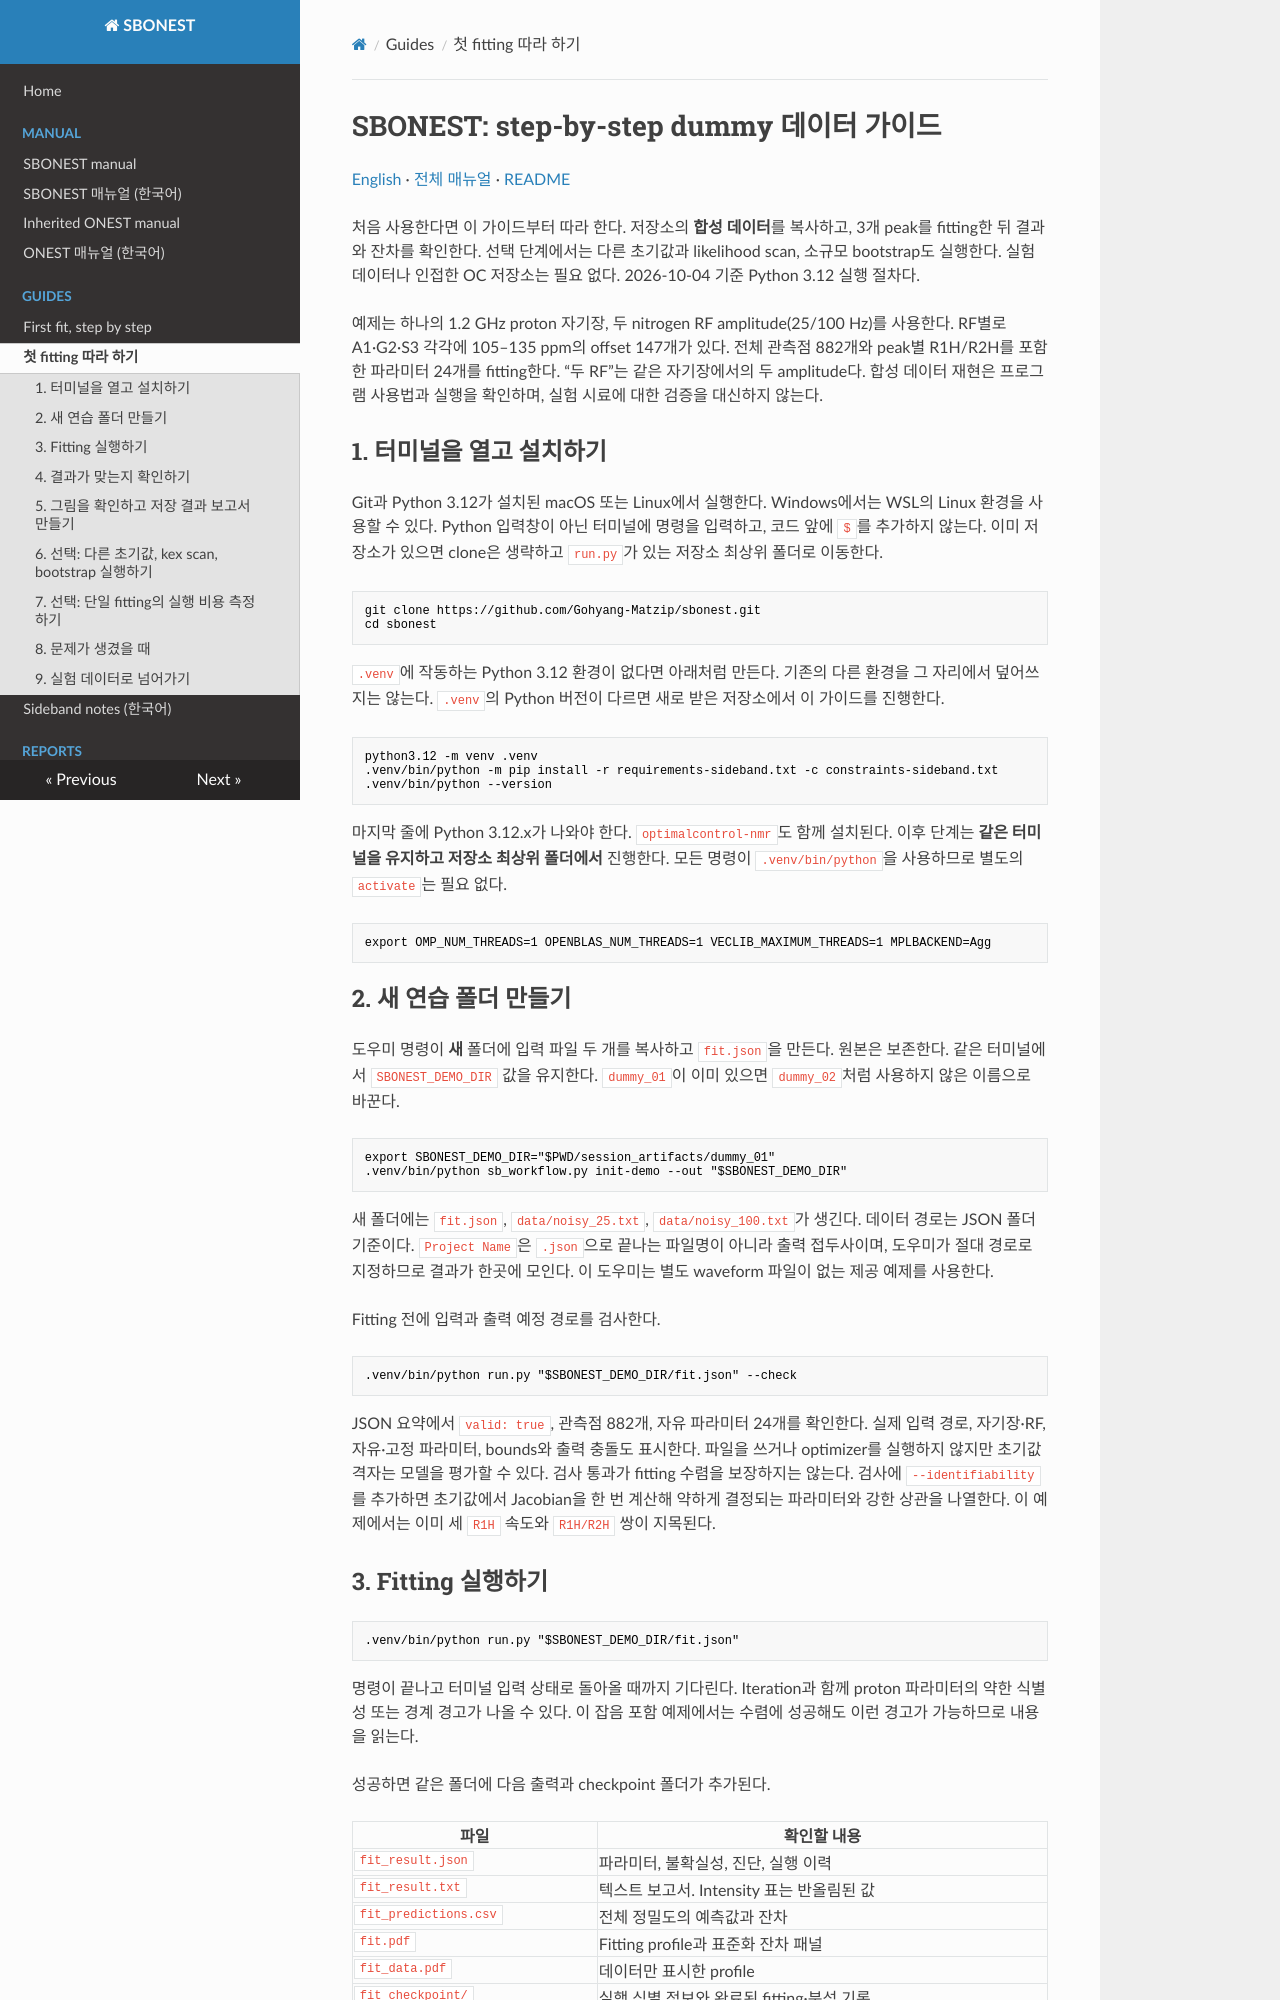

repository: Gohyang-Matzip/sbonest · page: guides/DUMMY_GUIDE.ko/index.html · generator: mkdocs

# SBONEST: step-by-step dummy 데이터 가이드

[English](DUMMY_GUIDE.md) · [전체 매뉴얼](../manual/SBONEST_MANUAL.ko.md) · [README](../../README.md)

처음 사용한다면 이 가이드부터 따라 한다. 저장소의 **합성 데이터**를 복사하고,
3개 peak를 fitting한 뒤 결과와 잔차를 확인한다. 선택 단계에서는 다른 초기값과
likelihood scan, 소규모 bootstrap도 실행한다. 실험 데이터나 인접한 OC 저장소는
필요 없다. 2026-10-04 기준 Python 3.12 실행 절차다.

예제는 하나의 1.2 GHz proton 자기장, 두 nitrogen RF amplitude(25/100 Hz)를
사용한다. RF별로 A1·G2·S3 각각에 105–135 ppm의 offset 147개가 있다.
전체 관측점 882개와 peak별 R1H/R2H를 포함한 파라미터 24개를 fitting한다.
“두 RF”는 같은 자기장에서의 두 amplitude다. 합성 데이터 재현은 프로그램
사용법과 실행을 확인하며, 실험 시료에 대한 검증을 대신하지 않는다.

## 1. 터미널을 열고 설치하기

Git과 Python 3.12가 설치된 macOS 또는 Linux에서 실행한다. Windows에서는
WSL의 Linux 환경을 사용할 수 있다. Python 입력창이 아닌 터미널에 명령을
입력하고, 코드 앞에 `$`를 추가하지 않는다. 이미 저장소가 있으면 clone은
생략하고 `run.py`가 있는 저장소 최상위 폴더로 이동한다.

```bash
git clone https://github.com/Gohyang-Matzip/sbonest.git
cd sbonest
```

`.venv`에 작동하는 Python 3.12 환경이 없다면 아래처럼 만든다.
기존의 다른 환경을 그 자리에서 덮어쓰지는 않는다.
`.venv`의 Python 버전이 다르면 새로 받은 저장소에서 이 가이드를 진행한다.

```bash
python3.12 -m venv .venv
.venv/bin/python -m pip install -r requirements-sideband.txt -c constraints-sideband.txt
.venv/bin/python --version
```

마지막 줄에 Python 3.12.x가 나와야 한다. `optimalcontrol-nmr`도 함께 설치된다.
이후 단계는 **같은 터미널을 유지하고 저장소 최상위 폴더에서** 진행한다.
모든 명령이 `.venv/bin/python`을 사용하므로 별도의 `activate`는 필요 없다.

```bash
export OMP_NUM_THREADS=1 OPENBLAS_NUM_THREADS=1 VECLIB_MAXIMUM_THREADS=1 MPLBACKEND=Agg
```

## 2. 새 연습 폴더 만들기

도우미 명령이 **새** 폴더에 입력 파일 두 개를 복사하고 `fit.json`을 만든다.
원본은 보존한다. 같은 터미널에서 `SBONEST_DEMO_DIR` 값을 유지한다.
`dummy_01`이 이미 있으면 `dummy_02`처럼 사용하지 않은 이름으로 바꾼다.

```bash
export SBONEST_DEMO_DIR="$PWD/session_artifacts/dummy_01"
.venv/bin/python sb_workflow.py init-demo --out "$SBONEST_DEMO_DIR"
```

새 폴더에는 `fit.json`, `data/noisy_25.txt`, `data/noisy_100.txt`가 생긴다.
데이터 경로는 JSON 폴더 기준이다. `Project Name`은 `.json`으로 끝나는 파일명이
아니라 출력 접두사이며, 도우미가 절대 경로로 지정하므로 결과가 한곳에 모인다.
이 도우미는 별도 waveform 파일이 없는 제공 예제를 사용한다.

Fitting 전에 입력과 출력 예정 경로를 검사한다.

```bash
.venv/bin/python run.py "$SBONEST_DEMO_DIR/fit.json" --check
```

JSON 요약에서 `valid: true`, 관측점 882개, 자유 파라미터 24개를 확인한다.
실제 입력 경로, 자기장·RF, 자유·고정 파라미터, bounds와 출력 충돌도 표시한다.
파일을 쓰거나 optimizer를 실행하지 않지만 초기값 격자는 모델을 평가할 수 있다.
검사 통과가 fitting 수렴을 보장하지는 않는다.
검사에 `--identifiability`를 추가하면 초기값에서 Jacobian을 한 번 계산해 약하게
결정되는 파라미터와 강한 상관을 나열한다. 이 예제에서는 이미 세 `R1H` 속도와
`R1H/R2H` 쌍이 지목된다.
